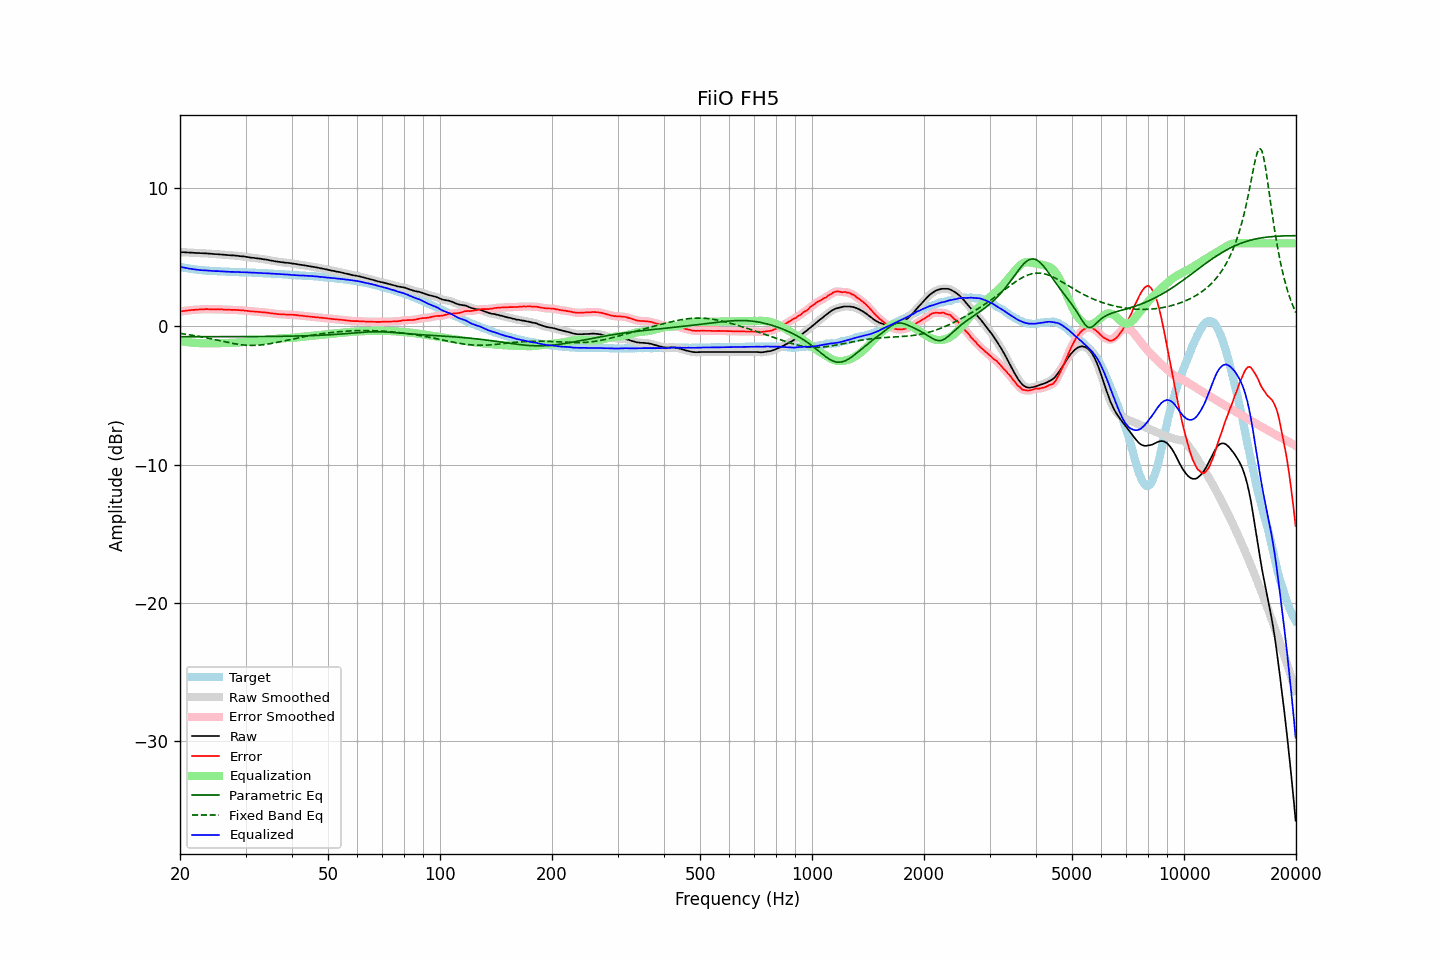

The data file committed next to this chart (first rows):
frequency, raw, error, smoothed, error_smoothed, equalization, parametric_eq, fixed_band_eq, equalized_raw, equalized_smoothed, target
20.00, 5.36, 1.06, 5.36, 1.06, -1.06, -0.75, -0.51, 4.30, 4.30, 4.30
20.20, 5.35, 1.08, 5.36, 1.08, -1.08, -0.75, -0.53, 4.27, 4.28, 4.27
20.40, 5.35, 1.10, 5.35, 1.10, -1.10, -0.75, -0.55, 4.25, 4.25, 4.25
20.61, 5.34, 1.11, 5.35, 1.12, -1.12, -0.75, -0.56, 4.23, 4.23, 4.23
20.81, 5.34, 1.13, 5.34, 1.13, -1.13, -0.75, -0.58, 4.21, 4.21, 4.21
21.02, 5.33, 1.15, 5.33, 1.15, -1.15, -0.75, -0.60, 4.19, 4.19, 4.19
21.23, 5.32, 1.16, 5.33, 1.16, -1.16, -0.75, -0.61, 4.16, 4.17, 4.17
21.44, 5.32, 1.18, 5.32, 1.17, -1.17, -0.75, -0.63, 4.15, 4.15, 4.15
21.66, 5.31, 1.19, 5.31, 1.18, -1.18, -0.75, -0.65, 4.13, 4.13, 4.13
21.87, 5.30, 1.19, 5.31, 1.19, -1.19, -0.75, -0.67, 4.11, 4.11, 4.12
22.09, 5.30, 1.21, 5.30, 1.20, -1.20, -0.75, -0.69, 4.10, 4.10, 4.10
22.31, 5.29, 1.21, 5.30, 1.21, -1.21, -0.75, -0.71, 4.08, 4.09, 4.09
22.54, 5.29, 1.22, 5.29, 1.22, -1.22, -0.75, -0.73, 4.08, 4.07, 4.08
22.76, 5.28, 1.22, 5.29, 1.22, -1.23, -0.75, -0.76, 4.06, 4.06, 4.06
22.99, 5.28, 1.23, 5.28, 1.23, -1.23, -0.75, -0.78, 4.05, 4.05, 4.05
23.22, 5.27, 1.23, 5.28, 1.24, -1.23, -0.75, -0.80, 4.04, 4.04, 4.04
23.45, 5.27, 1.24, 5.27, 1.24, -1.23, -0.75, -0.82, 4.04, 4.04, 4.03
23.69, 5.26, 1.24, 5.26, 1.24, -1.24, -0.75, -0.85, 4.03, 4.03, 4.02
23.92, 5.25, 1.23, 5.26, 1.24, -1.23, -0.75, -0.87, 4.02, 4.02, 4.02
24.16, 5.24, 1.23, 5.24, 1.23, -1.23, -0.75, -0.90, 4.01, 4.01, 4.01
24.40, 5.23, 1.23, 5.23, 1.23, -1.23, -0.75, -0.92, 4.00, 4.00, 4.01
24.65, 5.22, 1.23, 5.22, 1.22, -1.23, -0.75, -0.95, 3.99, 4.00, 4.00
24.89, 5.21, 1.22, 5.22, 1.22, -1.23, -0.75, -0.97, 3.99, 3.99, 4.00
25.14, 5.21, 1.23, 5.21, 1.22, -1.22, -0.75, -1.00, 3.99, 3.99, 3.99
25.39, 5.20, 1.23, 5.20, 1.23, -1.22, -0.75, -1.02, 3.98, 3.98, 3.98
25.65, 5.19, 1.22, 5.20, 1.22, -1.22, -0.75, -1.05, 3.98, 3.98, 3.97
25.91, 5.18, 1.22, 5.18, 1.22, -1.22, -0.75, -1.07, 3.97, 3.97, 3.96
26.16, 5.17, 1.21, 5.17, 1.21, -1.21, -0.75, -1.10, 3.96, 3.96, 3.96
26.43, 5.16, 1.20, 5.16, 1.21, -1.21, -0.75, -1.12, 3.96, 3.96, 3.96
26.69, 5.15, 1.20, 5.15, 1.20, -1.20, -0.75, -1.15, 3.95, 3.95, 3.95
26.96, 5.14, 1.20, 5.14, 1.20, -1.20, -0.75, -1.17, 3.94, 3.94, 3.95
27.23, 5.13, 1.20, 5.14, 1.19, -1.20, -0.75, -1.20, 3.94, 3.94, 3.94
27.50, 5.12, 1.19, 5.13, 1.19, -1.19, -0.75, -1.22, 3.93, 3.93, 3.94
27.77, 5.12, 1.19, 5.12, 1.19, -1.19, -0.75, -1.24, 3.94, 3.93, 3.93
28.05, 5.11, 1.19, 5.11, 1.19, -1.19, -0.75, -1.26, 3.93, 3.93, 3.92
28.33, 5.10, 1.18, 5.10, 1.18, -1.18, -0.75, -1.28, 3.92, 3.92, 3.92
28.62, 5.09, 1.17, 5.09, 1.18, -1.17, -0.75, -1.30, 3.92, 3.92, 3.92
28.90, 5.07, 1.17, 5.08, 1.17, -1.17, -0.74, -1.31, 3.91, 3.91, 3.91
29.19, 5.06, 1.16, 5.07, 1.16, -1.16, -0.74, -1.33, 3.91, 3.91, 3.91
29.48, 5.05, 1.15, 5.05, 1.15, -1.15, -0.74, -1.34, 3.91, 3.91, 3.91
29.78, 5.04, 1.14, 5.04, 1.14, -1.14, -0.74, -1.35, 3.91, 3.91, 3.90
30.08, 5.02, 1.12, 5.03, 1.13, -1.12, -0.74, -1.36, 3.90, 3.90, 3.90
30.38, 5.00, 1.12, 5.00, 1.11, -1.11, -0.74, -1.37, 3.89, 3.89, 3.89
30.68, 4.98, 1.10, 4.98, 1.10, -1.10, -0.74, -1.38, 3.88, 3.88, 3.89
30.99, 4.96, 1.08, 4.97, 1.08, -1.09, -0.74, -1.38, 3.88, 3.88, 3.89
31.30, 4.95, 1.07, 4.95, 1.07, -1.08, -0.74, -1.38, 3.88, 3.88, 3.88
31.61, 4.94, 1.07, 4.94, 1.07, -1.07, -0.74, -1.38, 3.88, 3.87, 3.87
31.93, 4.92, 1.06, 4.93, 1.06, -1.06, -0.74, -1.37, 3.87, 3.87, 3.87
32.24, 4.91, 1.05, 4.91, 1.05, -1.05, -0.74, -1.37, 3.87, 3.86, 3.87
32.57, 4.89, 1.04, 4.90, 1.04, -1.04, -0.74, -1.36, 3.86, 3.86, 3.85
32.89, 4.88, 1.03, 4.88, 1.03, -1.03, -0.74, -1.35, 3.85, 3.85, 3.85
33.22, 4.86, 1.02, 4.86, 1.02, -1.02, -0.74, -1.34, 3.84, 3.84, 3.85
33.55, 4.84, 1.01, 4.85, 1.01, -1.01, -0.74, -1.33, 3.84, 3.84, 3.84
33.89, 4.83, 1.00, 4.83, 1.00, -1.00, -0.73, -1.31, 3.84, 3.84, 3.83
34.23, 4.81, 0.98, 4.81, 0.99, -0.98, -0.73, -1.30, 3.83, 3.83, 3.83
34.57, 4.79, 0.98, 4.79, 0.97, -0.97, -0.73, -1.28, 3.82, 3.82, 3.82
34.92, 4.76, 0.95, 4.77, 0.95, -0.95, -0.73, -1.26, 3.81, 3.81, 3.81
35.27, 4.74, 0.93, 4.75, 0.94, -0.94, -0.73, -1.24, 3.80, 3.81, 3.81
35.62, 4.72, 0.93, 4.72, 0.92, -0.92, -0.73, -1.21, 3.80, 3.80, 3.80
35.97, 4.70, 0.91, 4.70, 0.91, -0.91, -0.73, -1.19, 3.79, 3.79, 3.79
... 635 more rows
